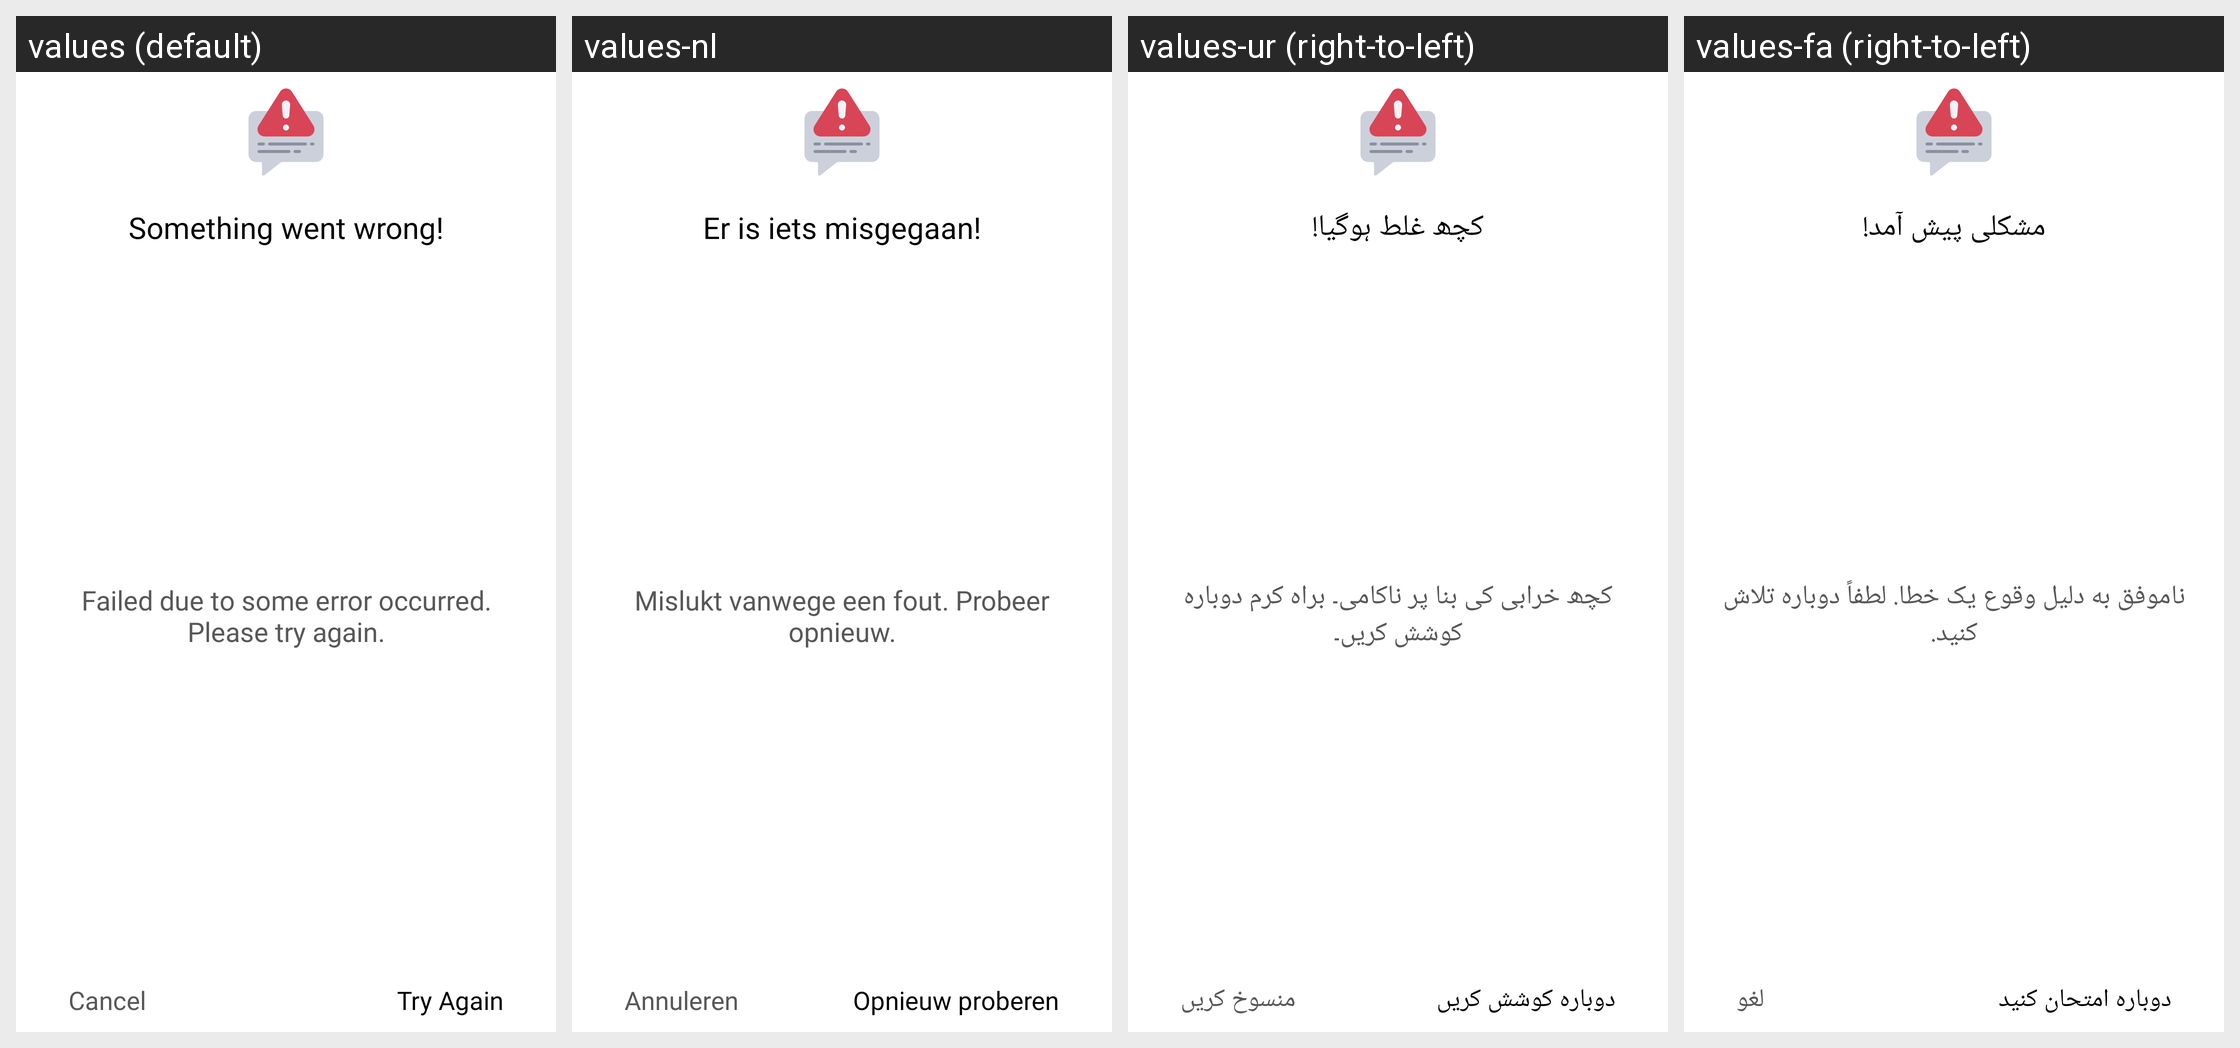

The same Android screen rendered under several of its app's locales, left to right. List the strings drawn on it with the default value and each locale's translation.
Android screen res/layout/error_dialog_layout.xml rendered under 4 locales, left to right: values (default), values-nl, values-ur (right-to-left), values-fa (right-to-left). Device: Nexus 5 (rendered at 1080×1920; each locale shown at half size, 540×960, under a caption strip naming it); theme Theme.DualCalculator.
Other locales in the repository, not shown: values-af, values-am, values-ar, values-as, values-az, values-be, values-bg, values-bn, values-bs, values-ca, values-cs, values-da, values-de, values-el, values-en-rGB, values-es, values-es-rUS, values-et, values-eu, values-fi, values-fr, values-fr-rCA, values-gl, values-gu, values-hi, values-hr, values-hu, values-hy, values-in, values-is, values-it, values-iw, values-ja, values-ka, values-kk, values-km, values-kn, values-ko, values-ku, values-ky, values-la, values-lo, values-lt, values-lv, values-mk, values-ml, values-mn, values-mr, values-ms, values-my, values-nb, values-ne, values-or, values-pa, values-pl, values-ps, values-pt, values-pt-rBR, values-pt-rPT, values-ro, values-ru, values-si, values-sk, values-sl, values-sq, values-sr, values-sv, values-sw, values-ta, values-te, values-th, values-tl, values-tr, values-uk, values-uz, values-vi, values-zh, values-zh-rCN, values-zh-rHK, values-zh-rTW, values-zu.
Strings drawn on this screen, with the default value and each locale's value (text and hints the layout hard-codes, and strings that could not be matched under every locale, appear in the picture but are not listed):

something_went_wrong
  values: Something went wrong!
  values-nl: Er is iets misgegaan!
  values-ur: کچھ غلط ہوگیا!
  values-fa: مشکلی پیش آمد!

failed_due_to_some_error_occurred_please_try_again
  values: Failed due to some error occurred. Please try again.
  values-nl: Mislukt vanwege een fout. Probeer opnieuw.
  values-ur: کچھ خرابی کی بنا پر ناکامی۔ براہ کرم دوبارہ کوشش کریں۔
  values-fa: ناموفق به دلیل وقوع یک خطا. لطفاً دوباره تلاش کنید.

cancel
  values: Cancel
  values-nl: Annuleren
  values-ur: منسوخ کریں
  values-fa: لغو

try_again
  values: Try Again
  values-nl: Opnieuw proberen
  values-ur: دوبارہ کوشش کریں
  values-fa: دوباره امتحان کنید
